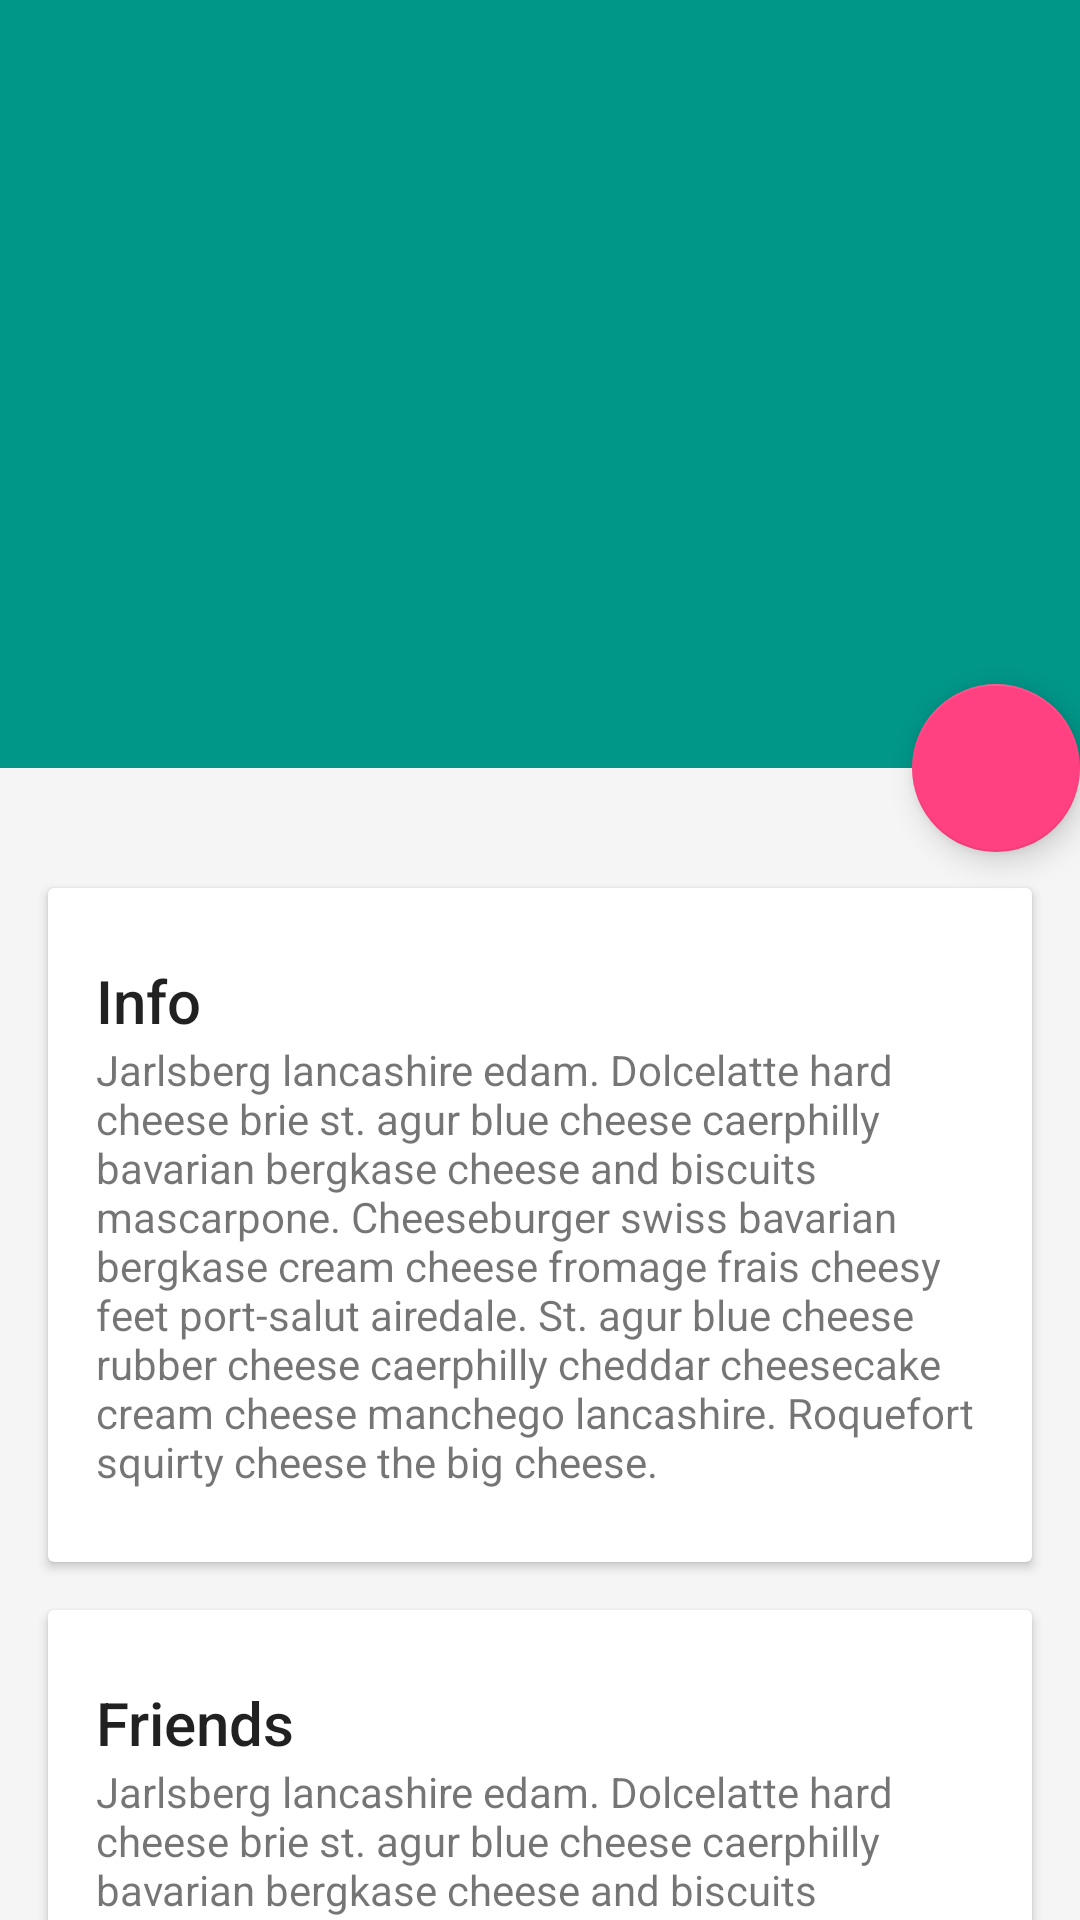

This screen was rendered from an Android layout file. Write that file and the resources it references.
<!-- AndroidManifest.xml: application theme Theme.DesignDemo -->
<!-- res/layout/activity_actressdetail.xml -->
<?xml version="1.0" encoding="utf-8"?>
<android.support.design.widget.CoordinatorLayout xmlns:android="http://schemas.android.com/apk/res/android"
    xmlns:app="http://schemas.android.com/apk/res-auto"
    android:id="@+id/main_content"
    android:layout_width="match_parent"
    android:layout_height="match_parent"
    android:fitsSystemWindows="true">

    <android.support.design.widget.AppBarLayout
        android:id="@+id/appbar"
        android:layout_width="match_parent"
        android:layout_height="@dimen/detail_backdrop_height"
        android:theme="@style/ThemeOverlay.AppCompat.Dark.ActionBar"
        android:fitsSystemWindows="true">

        <android.support.design.widget.CollapsingToolbarLayout
            android:id="@+id/collapsing_toolbar"
            android:layout_width="match_parent"
            android:layout_height="match_parent"
            app:layout_scrollFlags="scroll|exitUntilCollapsed"
            android:fitsSystemWindows="true"
            app:contentScrim="?attr/colorPrimary"
            app:expandedTitleMarginStart="48dp"
            app:expandedTitleMarginEnd="64dp">

            <ImageView
                android:id="@+id/backdrop"
                android:layout_width="match_parent"
                android:layout_height="match_parent"
                android:scaleType="centerCrop"
                android:fitsSystemWindows="true"
                app:layout_collapseMode="parallax" />

            <android.support.v7.widget.Toolbar
                android:id="@+id/toolbar"
                android:layout_width="match_parent"
                android:layout_height="?attr/actionBarSize"
                app:popupTheme="@style/ThemeOverlay.AppCompat.Light"
                app:layout_collapseMode="pin" />

        </android.support.design.widget.CollapsingToolbarLayout>

    </android.support.design.widget.AppBarLayout>

    <android.support.v4.widget.NestedScrollView
        android:layout_width="match_parent"
        android:layout_height="match_parent"
        app:layout_behavior="@string/appbar_scrolling_view_behavior">

        <LinearLayout
            android:layout_width="match_parent"
            android:layout_height="match_parent"
            android:orientation="vertical"
            android:paddingTop="24dp">

            <android.support.v7.widget.CardView
                android:layout_width="match_parent"
                android:layout_height="wrap_content"
                android:layout_margin="@dimen/card_margin">

                <LinearLayout
                    style="@style/Widget.CardContent"
                    android:layout_width="match_parent"
                    android:layout_height="wrap_content">

                    <TextView
                        android:layout_width="match_parent"
                        android:layout_height="wrap_content"
                        android:text="Info"
                        android:textAppearance="@style/TextAppearance.AppCompat.Title" />

                    <TextView
                        android:layout_width="match_parent"
                        android:layout_height="wrap_content"
                        android:text="@string/cheese_ipsum" />

                </LinearLayout>

            </android.support.v7.widget.CardView>

            <android.support.v7.widget.CardView
                android:layout_width="match_parent"
                android:layout_height="wrap_content"
                android:layout_marginBottom="@dimen/card_margin"
                android:layout_marginLeft="@dimen/card_margin"
                android:layout_marginRight="@dimen/card_margin">

                <LinearLayout
                    style="@style/Widget.CardContent"
                    android:layout_width="match_parent"
                    android:layout_height="wrap_content">

                    <TextView
                        android:layout_width="match_parent"
                        android:layout_height="wrap_content"
                        android:text="Friends"
                        android:textAppearance="@style/TextAppearance.AppCompat.Title" />

                    <TextView
                        android:layout_width="match_parent"
                        android:layout_height="wrap_content"
                        android:text="@string/cheese_ipsum" />

                </LinearLayout>

            </android.support.v7.widget.CardView>

            <android.support.v7.widget.CardView
                android:layout_width="match_parent"
                android:layout_height="wrap_content"
                android:layout_marginBottom="@dimen/card_margin"
                android:layout_marginLeft="@dimen/card_margin"
                android:layout_marginRight="@dimen/card_margin">

                <LinearLayout
                    style="@style/Widget.CardContent"
                    android:layout_width="match_parent"
                    android:layout_height="wrap_content">

                    <TextView
                        android:layout_width="match_parent"
                        android:layout_height="wrap_content"
                        android:text="Related"
                        android:textAppearance="@style/TextAppearance.AppCompat.Title" />

                    <TextView
                        android:layout_width="match_parent"
                        android:layout_height="wrap_content"
                        android:text="@string/cheese_ipsum" />

                </LinearLayout>

            </android.support.v7.widget.CardView>

        </LinearLayout>

    </android.support.v4.widget.NestedScrollView>

    <android.support.design.widget.FloatingActionButton
        android:layout_height="wrap_content"
        android:layout_width="wrap_content"
        app:layout_anchor="@id/appbar"
        app:layout_anchorGravity="bottom|right|end"
        android:src="@drawable/ic_discuss"
        android:clickable="true"/>

</android.support.design.widget.CoordinatorLayout>
<!-- resources referenced by this layout -->
<resources>
  <dimen name="card_margin">16dp</dimen>
  <dimen name="detail_backdrop_height">256dp</dimen>
  <string name="cheese_ipsum">Jarlsberg lancashire edam. Dolcelatte hard cheese brie st. agur blue
      cheese caerphilly bavarian bergkase cheese and biscuits mascarpone. Cheeseburger swiss bavarian
      bergkase cream cheese fromage frais cheesy feet port-salut airedale. St. agur blue cheese rubber
      cheese caerphilly cheddar cheesecake cream cheese manchego lancashire. Roquefort squirty cheese
      the big cheese.</string>
  <style name="Widget.CardContent" parent="android:Widget">
          <item name="android:paddingLeft">16dp</item>
          <item name="android:paddingRight">16dp</item>
          <item name="android:paddingTop">24dp</item>
          <item name="android:paddingBottom">24dp</item>
          <item name="android:orientation">vertical</item>
      </style>
  <style name="Theme.DesignDemo" parent="Base.Theme.DesignDemo">
      </style>
  <style name="Base.Theme.DesignDemo" parent="Theme.AppCompat.Light.NoActionBar">
          <item name="colorPrimary">@color/ocean_green</item>
          <item name="colorPrimaryDark">@color/ocean_green</item>
          <item name="colorAccent">#FF4081</item>
          <item name="android:windowBackground">@color/window_background</item>
      </style>
  <item name="ocean_green" type="color">#009688</item>
  <color name="window_background">#FFF5F5F5</color>
</resources>
